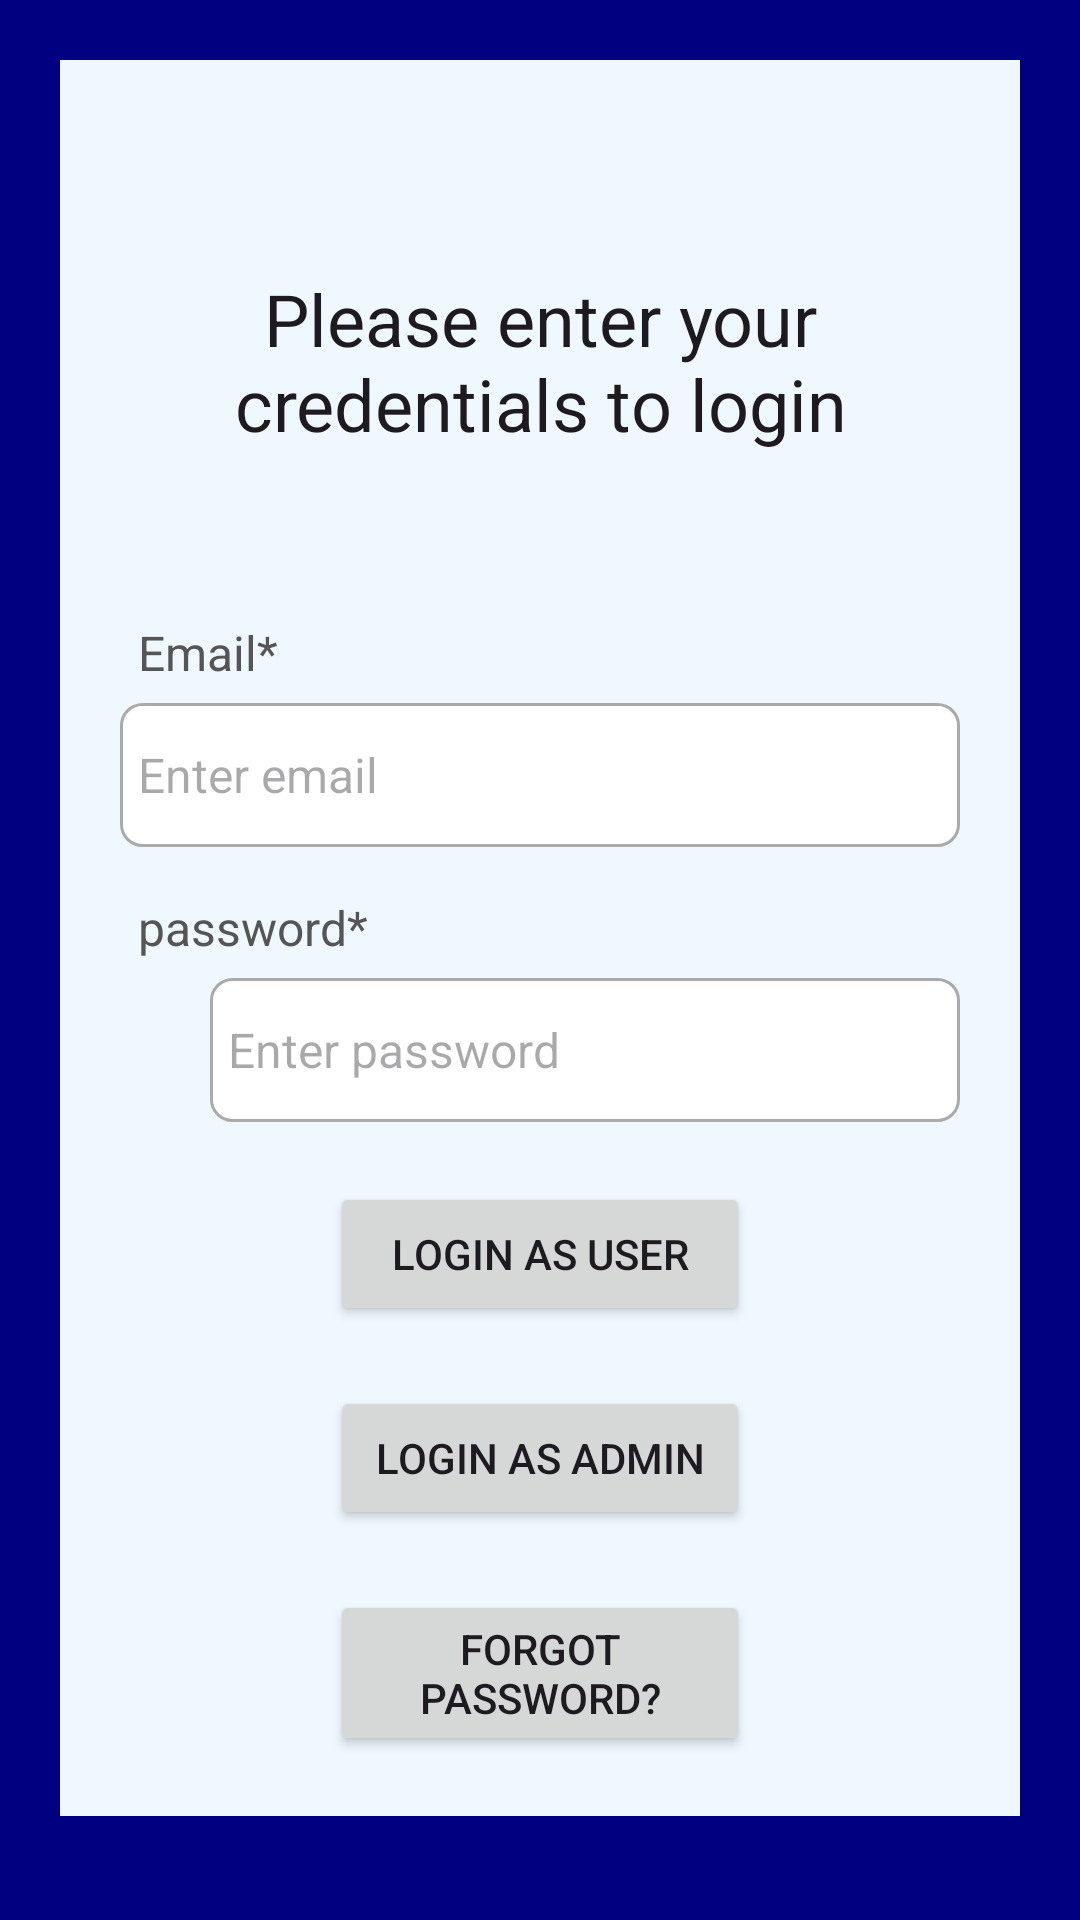

Write the Android layout XML for this screen, with the resource values it uses.
<!-- AndroidManifest.xml: application theme Theme.Logggin -->
<!-- res/layout/activity_login.xml -->
<?xml version="1.0" encoding="utf-8"?>
<ScrollView xmlns:android="http://schemas.android.com/apk/res/android"
    xmlns:app="http://schemas.android.com/apk/res-auto"
    xmlns:tools="http://schemas.android.com/tools"
    android:id="@+id/main"
    android:layout_width="match_parent"
    android:layout_height="match_parent"
    tools:context=".LoginActivity"
    android:background="@color/colorNavyBlue">

    <RelativeLayout
        android:layout_width="match_parent"
        android:layout_height="wrap_content"
        android:padding="20dp"
        android:layout_margin="20dp"
        android:background="@color/colorAliceBlue">

        <TextView
            android:layout_width="match_parent"
            android:layout_height="wrap_content"
            android:id="@+id/textView_login_head"
            android:layout_marginTop="50dp"
            android:text="Please enter your credentials to login"
            android:textAlignment="center"
            android:textAppearance="@style/TextAppearance.AppCompat.Headline" />

        <TextView
            android:layout_width="match_parent"
            android:layout_height="wrap_content"
            android:id="@+id/textView_login_email"
            android:layout_marginTop="50dp"
            android:padding="6dp"
            android:layout_below="@+id/textView_login_head"
            android:text="Email*"
            android:textColor="#555555"
            android:textSize="16sp" />

        <EditText
            android:layout_width="match_parent"
            android:layout_height="wrap_content"
            android:id="@+id/editText_login_email"
            android:minHeight="48dp"
            android:layout_below="@+id/textView_login_email"
            android:hint="Enter email"
            android:inputType="textEmailAddress"
            android:padding="6dp"
            android:textSize="16sp"
            android:background="@drawable/border" />

        <TextView
            android:layout_width="match_parent"
            android:layout_height="wrap_content"
            android:id="@+id/textView_login_pwd"
            android:layout_marginTop="10dp"
            android:padding="6dp"
            android:layout_below="@+id/editText_login_email"
            android:text="password*"
            android:textColor="#555555"
            android:textSize="16sp" />

        <ImageView
            android:layout_width="30dp"
            android:layout_height="32dp"
            android:id="@+id/imageView_show_hide_pwd"
            android:layout_below="@+id/textView_login_pwd" />

        <EditText
            android:layout_width="match_parent"
            android:layout_height="wrap_content"
            android:id="@+id/editText_login_pwd"
            android:minHeight="48dp"
            android:layout_below="@+id/textView_login_pwd"
            android:layout_marginStart="30dp"
            android:hint="Enter password"
            android:inputType="textPassword"
            android:padding="6dp"
            android:textSize="16sp"
            android:background="@drawable/border" />

        <Button
            android:id="@+id/btnLoginUser"
            android:layout_width="match_parent"
            android:layout_height="wrap_content"
            android:text="Login as User"
            android:layout_below="@id/editText_login_pwd"
            android:layout_marginTop="20dp"
            android:layout_marginLeft="70dp"
            android:layout_marginRight="70dp" />

        <Button
            android:id="@+id/btnLoginAdmin"
            android:layout_width="match_parent"
            android:layout_height="wrap_content"
            android:text="Login as Admin"
            android:layout_below="@id/btnLoginUser"
            android:layout_marginTop="20dp"
            android:layout_marginLeft="70dp"
            android:layout_marginRight="70dp" />

        <Button
            android:layout_width="match_parent"
            android:layout_height="wrap_content"
            android:text="Forgot password?"
            android:id="@+id/button_forgot_pwd"
            android:layout_below="@+id/btnLoginAdmin"
            android:layout_marginTop="20dp"
            android:layout_marginLeft="70dp"
            android:layout_marginRight="70dp" />

        <ProgressBar
            android:layout_width="wrap_content"
            android:layout_height="wrap_content"
            android:id="@+id/progressbar"
            style="?android:attr/progressBarStyleLarge"
            android:layout_centerVertical="true"
            android:layout_centerHorizontal="true"
            android:elevation="10dp"
            android:visibility="gone" />
    </RelativeLayout>
</ScrollView>
<!-- resources referenced by this layout -->
<resources>
  <color name="colorAliceBlue">#F0F8FF</color>
  <color name="colorNavyBlue">#000080</color>
  <!-- drawable border (drawable) -->
  <?xml version="1.0" encoding="utf-8"?>
  <shape xmlns:android="http://schemas.android.com/apk/res/android">
  <solid android:color="#FFFFFF"/>
      <stroke android:width="1dp"
          android:color="#AAAAAA" />
      <corners android:radius="7dp" />
  
  </shape>
  <style name="Theme.Logggin" parent="Base.Theme.Logggin" />
  <style name="Base.Theme.Logggin" parent="Theme.Material3.DayNight">
          
          <item name="colorPrimary">#00008B</item> 
          
          <item name="colorPrimaryDark">#00008B</item> 
          
          <item name="colorAccent">#00008B</item> 
      </style>
</resources>
